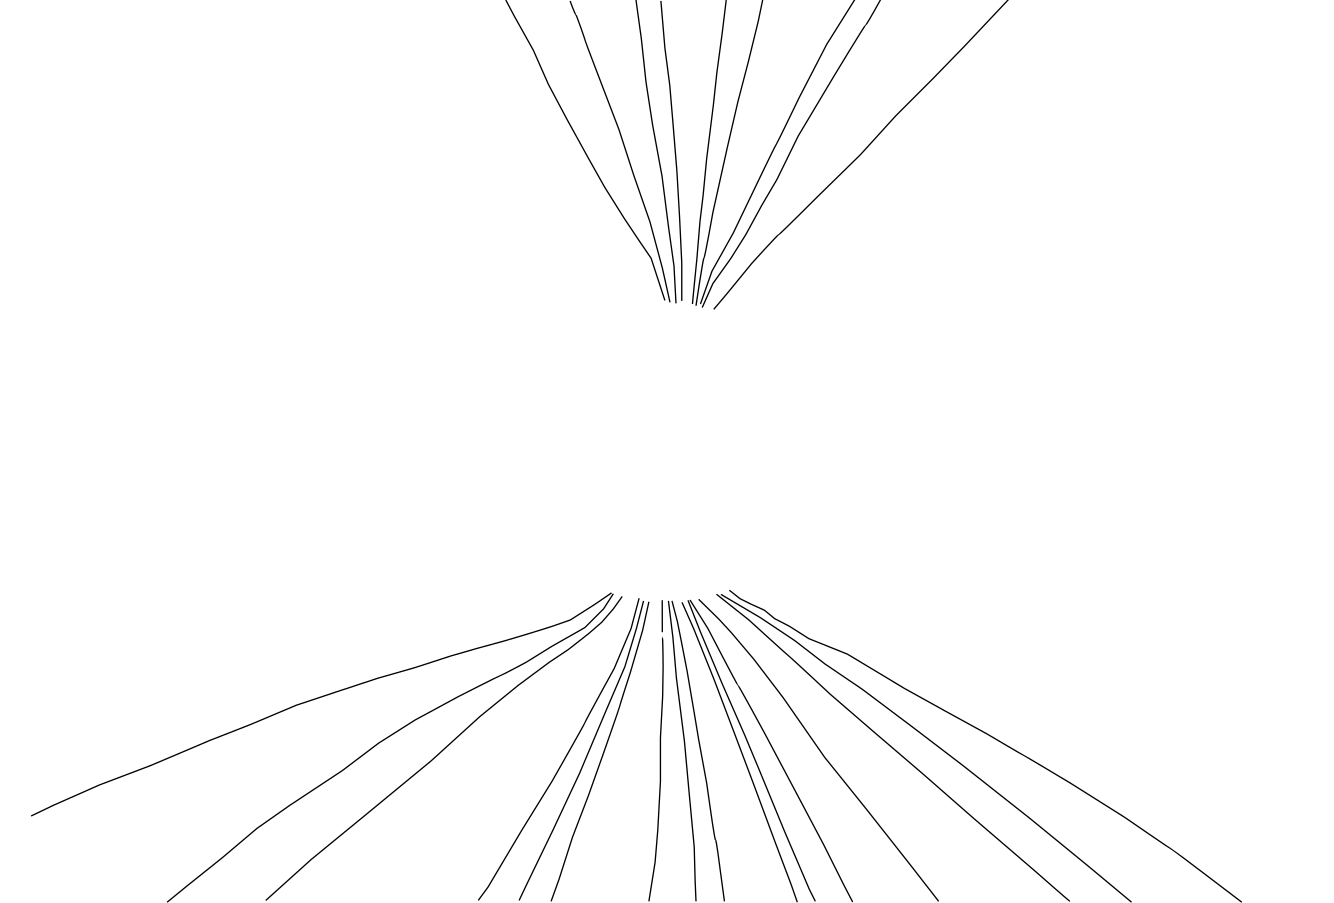

The data file committed next to this chart (first rows):
id, x, y
25, 498.7, 225.3
25, 488.3, 193.7
25, 479.7, 181
25, 468.3, 164
25, 453.7, 140.7
25, 441.7, 119.3
25, 425.3, 89.67
25, 411.3, 63.33
25, 400, 37.67
25, 385.7, 12.00
25, 379.3, 0.00
24, 502.5, 226.8
24, 496.7, 200.9
24, 487.5, 166.5
24, 475.2, 131.2
24, 464.2, 97.25
24, 450.5, 61.25
24, 439.2, 31.25
24, 431.8, 10.75
24, 427.6, 0.75
23, 507, 227.5
23, 505.5, 199.5
23, 501.5, 171
23, 496.5, 132
23, 489.5, 94.00
23, 484.5, 61.50
23, 481, 29.00
23, 477, 0.00
22, 511.3, 225.7
22, 511.3, 197.3
22, 509.7, 162.7
22, 507.7, 128.3
22, 505, 95.67
22, 502.3, 64.00
22, 498.7, 36.00
22, 495.7, 0.67
21, 519.3, 228
21, 520.7, 214
21, 522.7, 194
21, 525, 166
21, 527.3, 146.7
21, 530, 119
21, 535, 79.00
21, 537.7, 54.33
21, 541.7, 24.67
21, 544.7, 0.00
20, 522, 229.3
20, 528, 193.3
20, 534.7, 159.3
20, 545.3, 111.3
20, 553.3, 76.67
20, 561.3, 46.00
20, 568.7, 16.00
20, 572, 0.00
19, 525.3, 228
19, 534, 203.3
19, 550, 174.7
19, 566, 141.3
19, 582, 108.7
19, 599.3, 73.33
... 188 more rows
